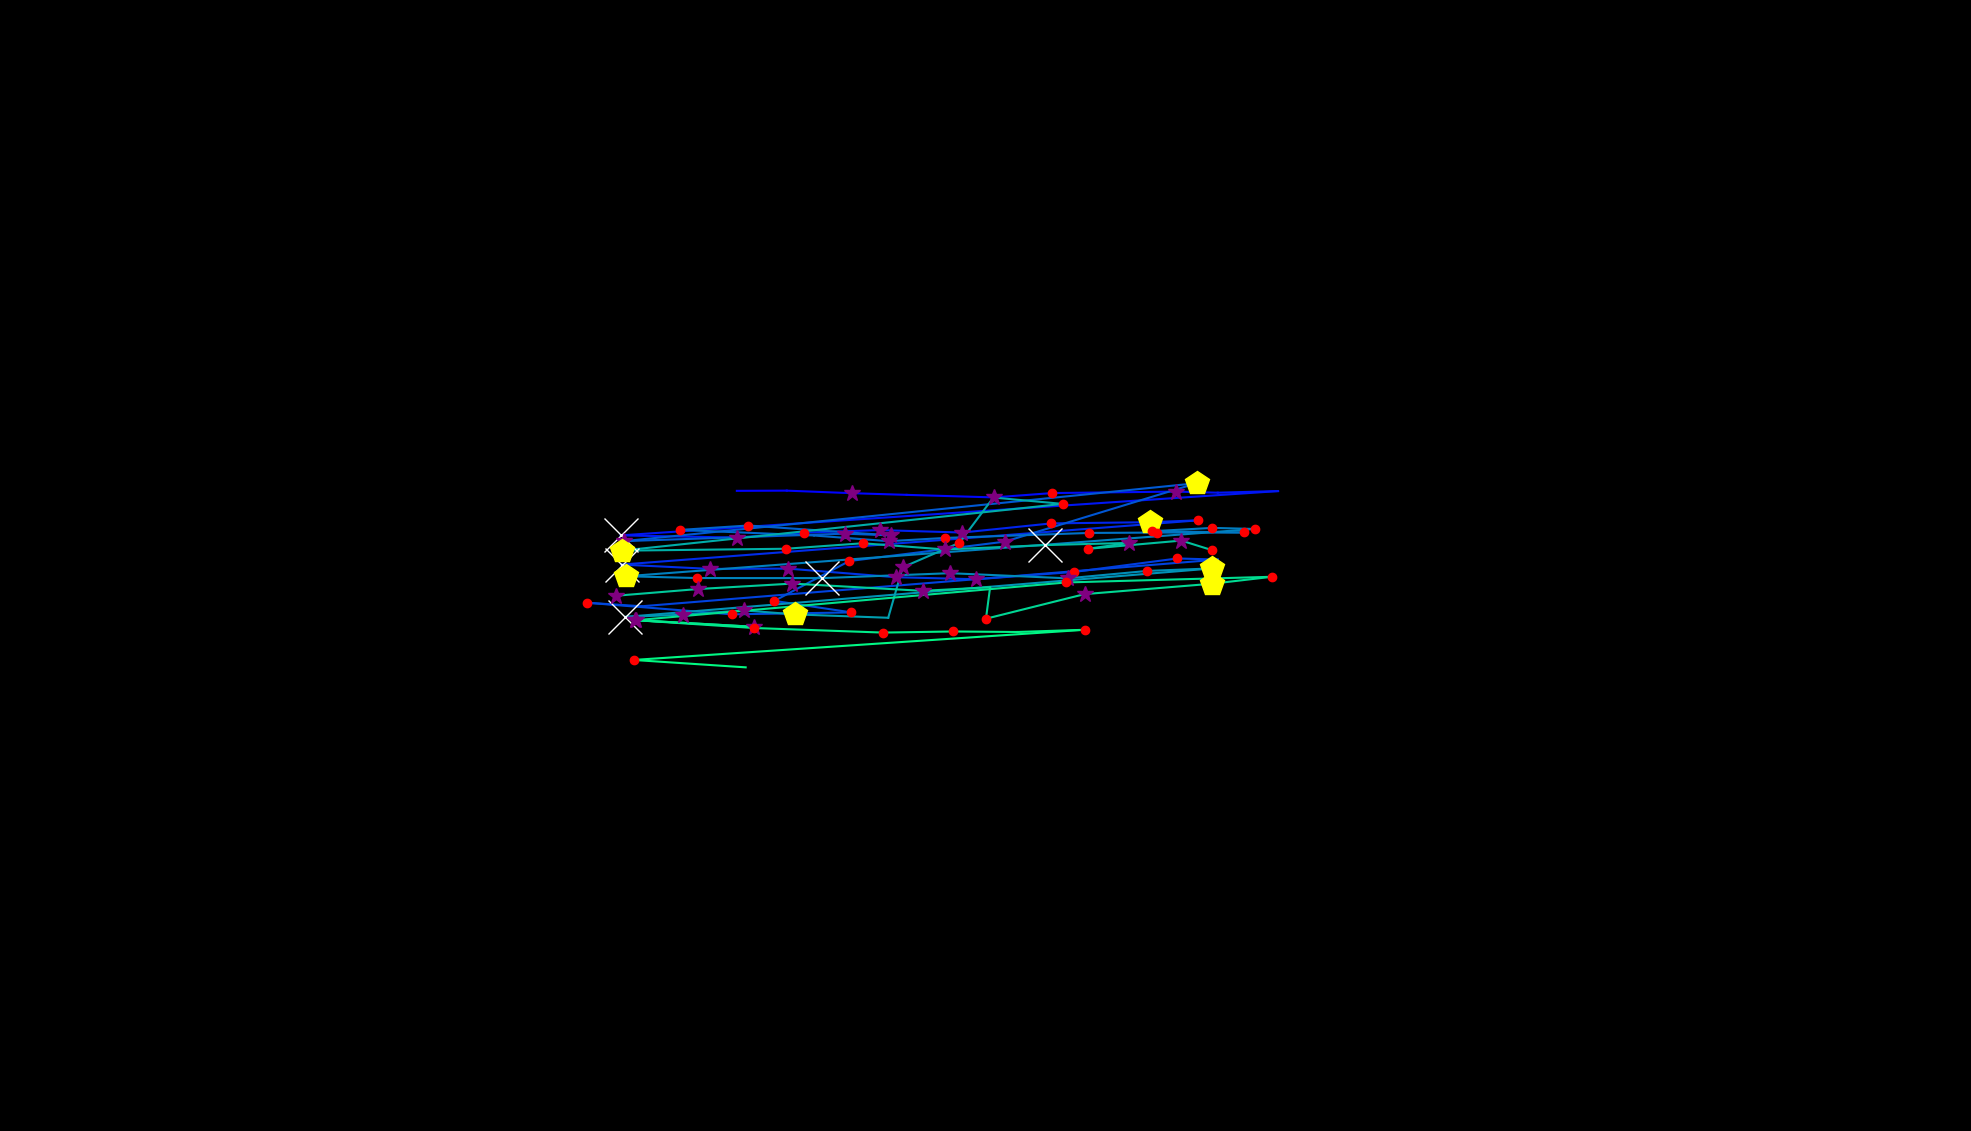

The file beside this chart, header and first rows:
, fixation_id, timestamp, avg_gaze_x, avg_gaze_y, duration
0, 329.0, 105499, 956.9, 831.4, 48.2
1, 330.0, 105848, 1022, 831.6, 60.24
2, 331.0, 106029, 1107, 828.3, 289.2
3, 332.0, 106354, 1177, 826.2, 108.4
4, 333.0, 106535, 1291, 822.8, 265.1
5, 334.0, 106824, 1367, 828.5, 180.7
6, 335.0, 107619, 1527, 830.4, 325.3
7, 336.0, 108017, 1581, 829, 72.29
8, 337.0, 108198, 1660, 831.1, 12.05
9, 338.0, 108403, 806.2, 773.5, 759.1
10, 339.0, 109282, 957.1, 770.7, 253
11, 340.0, 109559, 1044, 777.1, 120.5
12, 341.0, 109704, 1143, 780.4, 253
13, 342.0, 109993, 1250, 777.2, 361.5
14, 343.0, 110391, 1365, 789.1, 168.7
15, 344.0, 110668, 1493, 790.7, 482
16, 345.0, 111174, 1556, 793.1, 132.5
17, 346.0, 111451, 807.2, 735.6, 759.1
18, 347.0, 112234, 922, 730, 385.6
19, 348.0, 112692, 1024, 730.4, 277.1
20, 349.0, 112993, 1163, 719.2, 349.4
21, 350.0, 113367, 1267, 716.6, 277.1
22, 351.0, 113668, 1395, 726.1, 228.9
23, 352.0, 114041, 1529, 743.6, 216.9
24, 353.0, 114282, 1582, 742.1, 96.39
25, 354.0, 114499, 833.4, 681.5, 96.39
26, 355.0, 114656, 762, 686.1, 192.8
27, 356.0, 114897, 950.3, 671, 144.6
28, 357.0, 115150, 1106, 673.5, 168.7
29, 358.0, 115343, 1006, 688.4, 241
30, 359.0, 115716, 1103, 740.2, 192.8
31, 360.0, 115957, 1305, 765.4, 265.1
32, 361.0, 116439, 1554, 841.3, 469.9
33, 362.0, 117018, 810.5, 766.1, 337.4
34, 363.0, 117451, 1097, 775.8, 253
35, 364.0, 117728, 1157, 773.5, 289.2
36, 365.0, 118078, 971.7, 786.3, 144.6
37, 366.0, 118246, 883, 780.6, 241
38, 367.0, 118536, 1057, 773.4, 108.4
39, 368.0, 118716, 1154, 766, 397.6
40, 369.0, 119138, 1227, 770.2, 180.7
41, 370.0, 119500, 1415, 776.7, 204.8
42, 371.0, 119741, 1502, 777.2, 192.8
43, 372.0, 119969, 1616, 777.3, 144.6
44, 373.0, 120162, 1497, 778.9, 216.9
45, 374.0, 120403, 1575, 783.3, 192.8
46, 375.0, 120620, 1629, 781.9, 120.5
47, 376.0, 120861, 813.2, 720.5, 409.7
48, 377.0, 121379, 904.9, 718.1, 120.5
49, 378.0, 121596, 1068, 718, 783.2
50, 379.0, 122512, 1234, 724.4, 289.2
51, 380.0, 122849, 1386, 717.8, 265.1
52, 381.0, 123138, 1490, 727.4, 228.9
53, 382.0, 123427, 1575, 730.7, 457.9
54, 383.0, 123994, 812.1, 667.6, 554.2
55, 384.0, 124572, 886.4, 670.5, 313.3
56, 385.0, 124909, 965.7, 676.2, 313.3
57, 386.0, 125283, 1033, 670.9, 421.7
58, 387.0, 125741, 1154, 666.5, 96.39
59, 388.0, 125909, 1172, 732.1, 313.3
... 32 more rows
